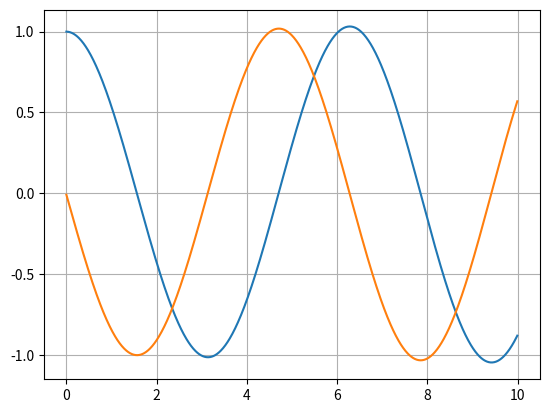

The script that saved this image:
### UNIVERSIDADE FEDERAL DE MATO GROSSO DO SUL
### INSTITUTO DE FÍSICA
### FÍSICA COMPUTACIONAL E INFORMÁTICA
### EQUAÇÕES DIFERENCIAIS ORDINÁRIAS – MÉTODO DE RUNGE-KUTTA
# [redacted]

import math as m
import matplotlib.pyplot as plt

## Implementando o METODO DE RUNGE-KUTTA (4a Ordem)
# O metodo na 4a ordem produz uma precisao muito superior
# ao metodo na 2a ordem.

# Metodo de Runge-Kutta de 4a ordem
# Delimitado por xf, iterage (xf - x) / h vezes
def runge4h(f, fa, h, y0, xf):		# f(x, y) = dy/dx | h - tamanho das subdivisoes
									# 
	xi = 0
	x = xi							# Valores iniciais
	y = yi
	X = []							# Listas
	Y = []

	while x <= xf:

		k1 = h * f(x, y)				# Primeiro ponto - Metodo de Euler
		k2 = h * f(x + h/2, y + k1/2)
		k3 = h * f(x + h/2, y + k2/2)
		k4 = h * f(x + h, y + k3)

		y += (1/6) * (k1 + 2*k2 + 2*k3 + k4)
		ya = fa(x+h)
		dp = 100*abs(ya - y)/ya
		print("x = {:.2f} | y = {:.4f} | ya = {:.4f} | dp = {:.4f}%".format(x, y, ya, dp))

		Y.append(y)
		X.append(x)
		
		x += h
	return X, Y

# Funcao da solucao analitica - para comparacao
def fa(x):
	return (70/9)*m.e**(-0.3*x) - (43/9)*m.e**(-1.2*x)

# Eq. diferencial a ser resolvida - g(x,y)
def f(x, y):
	return -1.2*y + 7*m.e**(-0.3*x)

# Variaveis iniciais
xf = 7
yi = 3

# h = 0.1
h = 0.1

# Definindo os eixos de acordo com a resolucao
# Chamando a funcao na 4a ordem
X, Y = runge4h(f, fa, h, yi, xf)

#fig = plt.figure()

# Linhas do eixo
#plt.axhline(color='black', lw=0.5)
#plt.axvline(color='black', lw=0.5)

# Desenhando o grafico
#plt.plot(X, Y)
#plt.show()

## 2) Para resolver uma Equação Diferencial Ordinária (EDO) de segunda ordem usando
## o método de Runge-Kutta, é necessário reformular a equação como um sistema de
## duas EDOs de primeira ordem. Essa reformulação envolve a introdução de uma
## nova variável para representar a derivada da variável desconhecida de segunda
## ordem.

# Metodo de Runge-Kutta de 4a ordem, adaptado para equacoes diferenciais
# ordinarias de 2a ordem.
# Delimitado por xf, iterage n vezes

def dv(x, omega):
	return -omega*omega*x

def harmonico(t0, x0, v0, h, n):		# f(x, y), g(x, y) | h - tamanho das subdivisoes

	# Valores iniciais
	t = t0
	v = v0
	x = x0
	X = []
	V = []
	T = []

	omega = 1
	i = 1							# Contador de iteracoes

	while i <= n:

		k1v = h * dv(x, omega)
		k1x = h * v

		k2v = h * dv(x + k1v/2, omega)
		k2x = h * (v + k1x/2)

		k3v = h * dv(x + k2v/2, omega)
		k3x = h * (v + k2x/2)

		k4v = h * dv(x + k3v, omega)
		k4x = h * (v + k3x)

		v += (1/6) * (k1v + 2*k2v + 2*k3v + k4v)
		x += (1/6) * (k1x + 2*k2x + 2*k3x + k4x)
		#ya = fa(x+h)
		#dp = 100*abs(ya - y)/ya
		print("{:d} -> t = {:.2f} | v = {:.2f} | x = {:.4f}".format(i, t, v, x))

		V.append(v)
		X.append(x)
		T.append(t)
		
		t += h
		i += 1

	return X, V, T


t0 = 0
x0 = 1
v0 = 0
h = 0.01
n = 1000

X, V, T = harmonico(t0, x0, v0, h, n)

fig = plt.figure()

plt.plot(T, X)
plt.plot(T, V)

plt.grid()
plt.show()